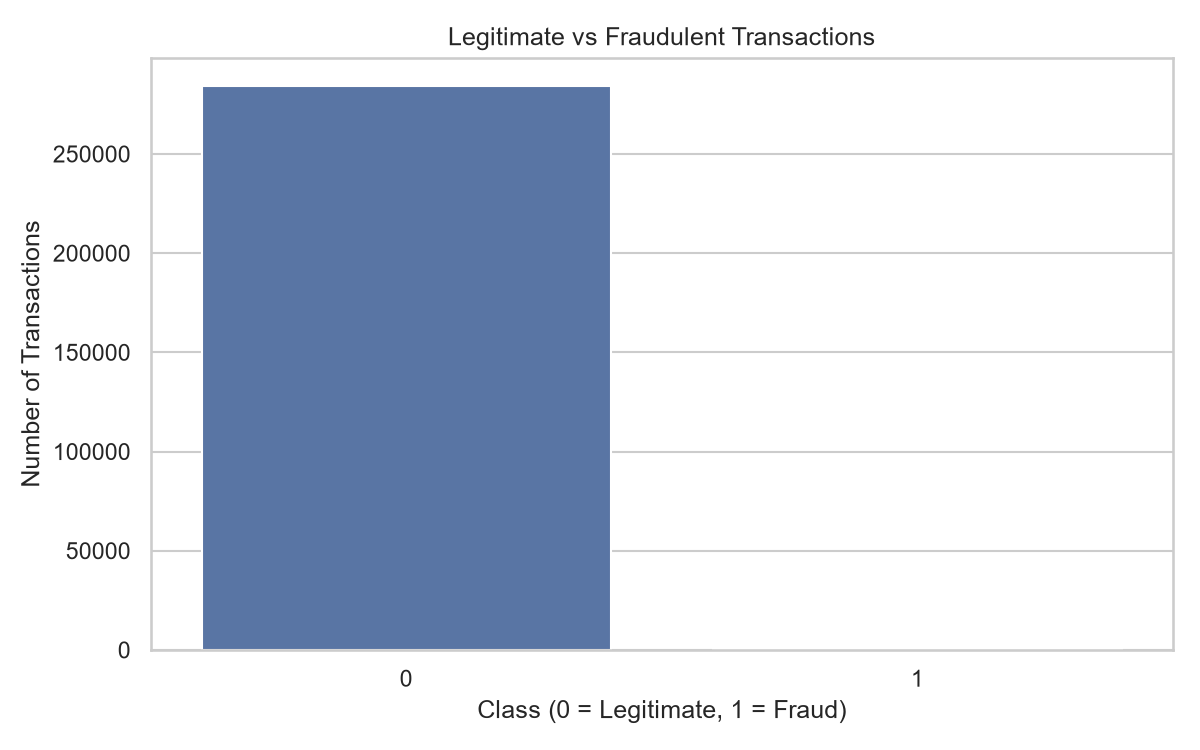

The table this chart was drawn from, first rows:
Class, Transaction_Count
0, 284315
1, 492
